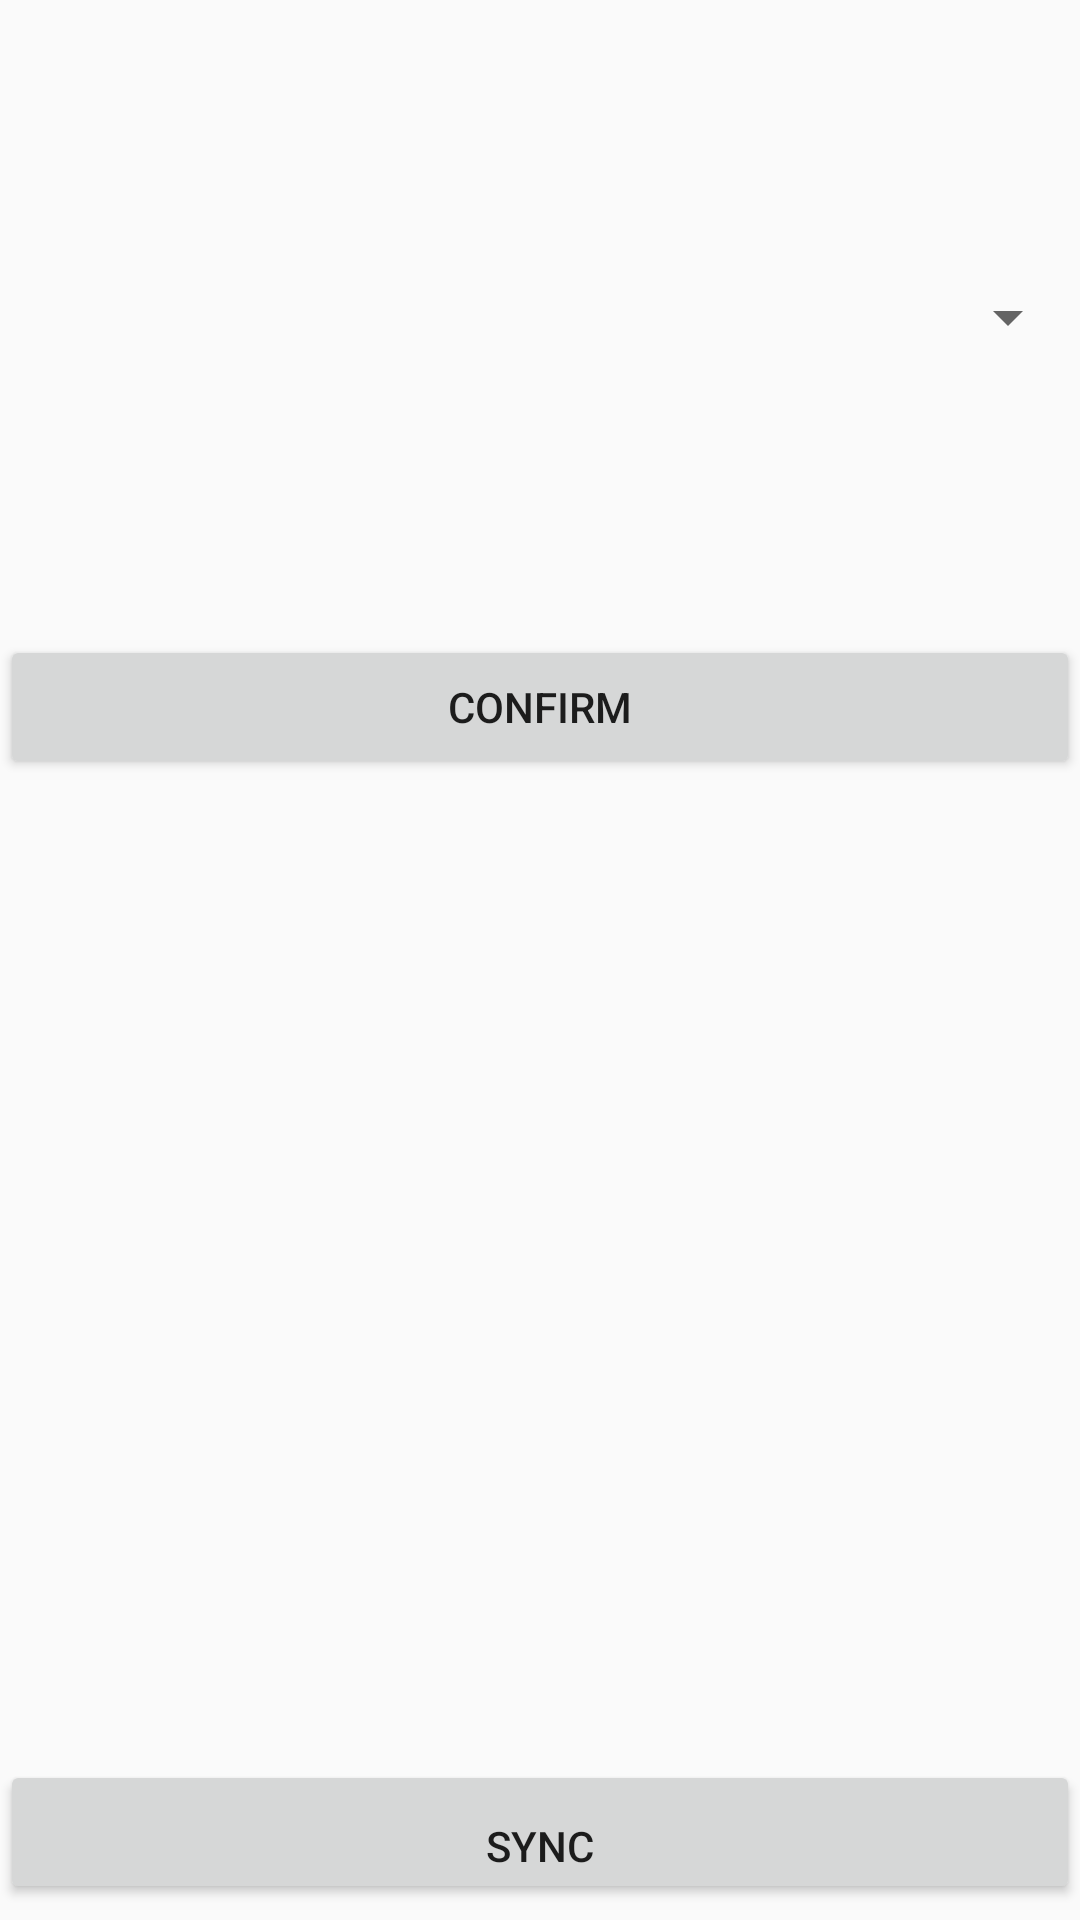

Layout XML and referenced resources for this Android screen:
<!-- AndroidManifest.xml: application theme AppTheme -->
<!-- res/layout/activity_main.xml -->
<?xml version="1.0" encoding="utf-8"?>
<LinearLayout xmlns:android="http://schemas.android.com/apk/res/android"
    android:orientation="vertical" android:layout_width="match_parent"
    android:layout_height="match_parent">
    <LinearLayout
        android:layout_weight=".2"
        android:layout_width="match_parent"
        android:orientation="vertical"
        android:layout_height="0dp"
        android:gravity="center">

    <Spinner
        android:layout_width="match_parent"
        android:layout_height="wrap_content"
        android:id="@+id/spinner"
        android:layout_gravity="center_horizontal" />
    </LinearLayout>
    <LinearLayout
        android:layout_weight=".2"
        android:layout_width="match_parent"
        android:orientation="vertical"
        android:layout_height="0dp"
        android:gravity="top">

        <Button
            android:layout_width="match_parent"
            android:layout_height="wrap_content"
            android:text="Confirm"
            android:id="@+id/button"
            android:layout_gravity="center_horizontal" />
    </LinearLayout>
    <LinearLayout
        android:layout_weight=".2"
        android:layout_width="match_parent"
        android:layout_marginBottom="5dp"
        android:orientation="vertical"
        android:layout_height="0dp"
        android:gravity="bottom">

        <Button
            android:gravity="bottom|center_horizontal"
            android:layout_width="match_parent"
            android:layout_height="wrap_content"
            android:text="Sync"
            android:id="@+id/button2"
            android:layout_gravity="center_horizontal" />
    </LinearLayout>
</LinearLayout>
<!-- resources referenced by this layout -->
<resources>
  <style name="AppTheme" parent="Theme.AppCompat.Light.DarkActionBar">
          
          <item name="colorPrimary">@color/colorPrimary</item>
          <item name="colorPrimaryDark">@color/colorPrimaryDark</item>
          <item name="colorAccent">@color/colorAccent</item>
      </style>
  <color name="colorPrimary">#3F51B5</color>
  <color name="colorPrimaryDark">#303F9F</color>
  <color name="colorAccent">#FF4081</color>
</resources>
